Run: headless pygame with SDL's dummy video driver; simulated clock (each Clock.tick advances the game by its frame time, no real sleeping); random seed 0; keys injected as events and as key.get_pressed() state; no mouse input.
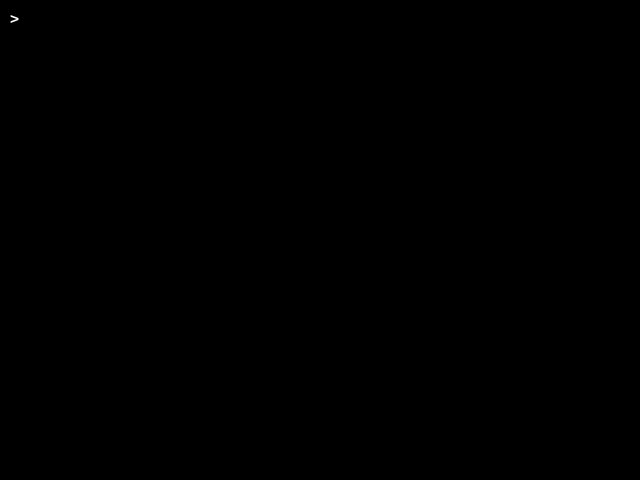
Frame 1 of 4 · flips 1–60 · no input
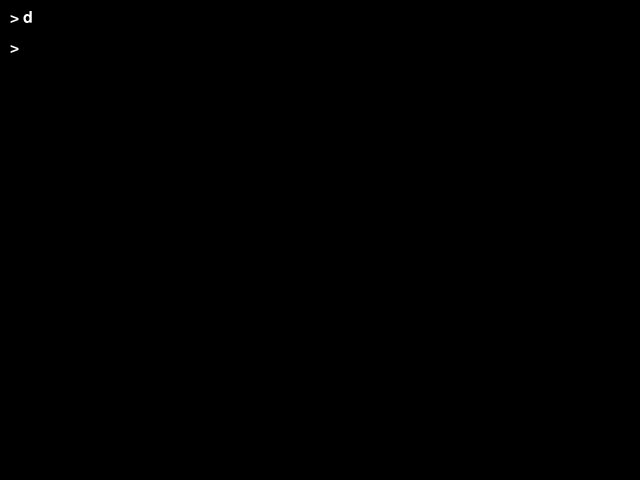
Frame 2 of 4 · flips 61–180 · tapped SPACE, RETURN · held RIGHT (→), D
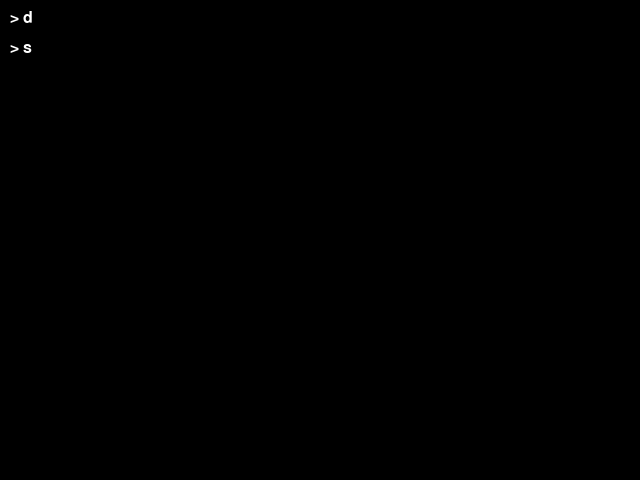
Frame 3 of 4 · flips 181–300 · held DOWN (↓), S
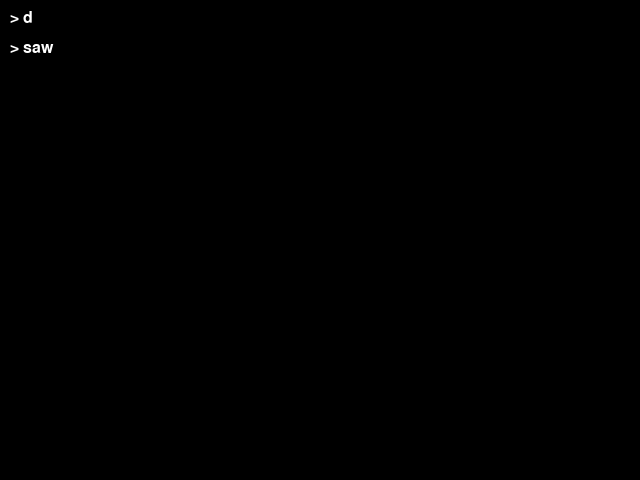
Frame 4 of 4 · flips 301–420 · held LEFT (←), A, UP (↑), W

The pygame program that drew these frames:

import pygame
import sys

pygame.init()

# Define constants for window size and colors
WIDTH, HEIGHT = 640, 480
WIN = pygame.display.set_mode((WIDTH, HEIGHT))
pygame.display.set_caption("Text Interface")


# Define constants for text rendering
LINE_HEIGHT = 30
PROMPT_X = 10  # X-coordinate for the '>' symbol
PROMPT_Y = 10  # Y-coordinate for the '>' symbol

# Create Pygame font object
font = pygame.font.Font(None, 24)


# Function to handle the main game loop
def main():

    # Initialize variables for input and history
    input_text = ''
    history = []



    # Main game loop
    run = True

    while run:
        # Handle Pygame events
        for event in pygame.event.get():
            if event.type == pygame.QUIT:
                pygame.quit()
                sys.exit()

            elif event.type == pygame.KEYDOWN:
                if event.key == pygame.K_RETURN:
                    # Add the current input to the history when the Enter key is pressed
                    history.append('> ' + input_text)

                    # Process the input_text here for your game logic
                    # For now, let's just print it to the console
                    print(input_text)

                    # Clear the input_text for the next input
                    input_text = ''
                elif event.key == pygame.K_BACKSPACE:
                    # Remove the last character when the Backspace key is pressed
                    input_text = input_text[:-1]
                else:
                    # Append the unicode character to the input_text
                    input_text += event.unicode

        # Fill the screen with a black background
        WIN.fill("black")

        # Display the history of inputs, showing the last 10 lines
        y = PROMPT_Y
        for line in history[-10:]:
            text_surface = font.render(line, True, "white")
            WIN.blit(text_surface, (PROMPT_X, y))
            y += LINE_HEIGHT

        # Display the current input_text with the command prompt
        input_surface = font.render('> ' + input_text, True, "white")
        WIN.blit(input_surface, (PROMPT_X, y))

        # Update the display
        pygame.display.flip()




# Entry point for the script
if __name__ == '__main__':
    main()
